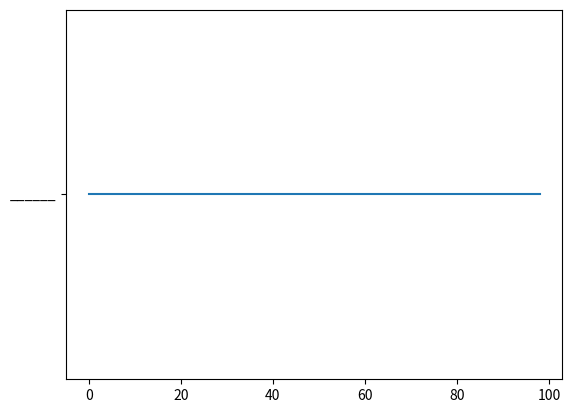

Reproduce this figure in Python. (Note: this script raises an exception after producing the figure.)
print("Hello World!")

1+1

3*2

3**2 # 3^2

2**16

((2**3 + 5) - 5) * 3

my_name = "Oski"
age = 147
my_major = "EECS"
print(my_name)
print(age)
print(my_major)

my_name

age

my_major

my_name = "Berkeley"
print("My name before: " + my_name)
my_name = my_major
print("My name after: " + my_name)
print("My major: " + my_major)

print(1==0)

print(0==True)

print(0==False)

print(1>-2)

print(3*3>=8)

print(True)

11 == 4 + 5 and 11 > 10

10 > 12 or 5 == 2 + 3

not 10 < 11

3 > 4 or 5 == 6 or True

not (5 + 2 == 7 and 12 <= 15)

True or True and False

not True and True or False

not (((True and False) or (True or False)) and True)

# Write your own expression!


1 and True

0 or False

1 or 0

outside = "raining"
print(outside == "raining")
if(outside == "raining"):
    print("I'm bringing an umbrella!")
else:
    print("I'm not bringing an umbrella.")

time = 0;
while(time <= 30):
    print("Alarm rings "+str(time)+" minute(s) after 7 AM")
    time = time + 10
print("Time to get up for real")

# functions are declared by stating 'def ' + the name of the function + (the arguments we choose to pass in):
def happy_birthday(name):
    print("Happy birthday " + name + "!")

my_name = "__" ## Fill in your own name

happy_birthday(my_name)

from datetime import date

def cur_date():
    return date.today()

current_date = cur_date() # Calls our function above, which returns back today's date
print(current_date) # Prints out the date our function returned

from math import sqrt # Consider using the sqrt function (look up what it does by looking up 'Python sqrt')

def geometric_mean(x, y):
    # Compute the geometric mean here
    
    return "_____"


x, y = 2, 3

geometric_mean(x, y)

memo = {} # For the challenge
def fib1(n):
    if n <= 1:
        return n
    return fib1(n-1) + fib1(n-2)

def fib2(n):
    if n <= 1:
        return n
    else:
        fn_2, fn_1, fn = 0, 1, 1
        i = 2
        while i < n:
            fn_2, fn_1 = fn_1, fn
            fn = fn_1 + fn_2
            i += 1
        return fn

fib2(50)

fib1(5)

n = 10

fib2(n)

fib1(n)

import sys
sys.setrecursionlimit(100000)
def factorial_recursive(n):
    # Compute n! recursively
    return "___"

def factorial_iterative(n):
    n_fact, i = 1, 1
    while i <= n:
        n_fact = n_fact * i
        i += 1
    return n_fact

n = 50
print(factorial_iterative(n))

print(factorial_recursive(n))

import sys
sys.setrecursionlimit(100000)
def geometric_series(a, r, n): 
    """Returns the sum of the first N elements of the geometric sequence that begins with A and has a ratio of R
    >>>geometric_series(1, 1/2, 4) #1 + 1/2 + 1/4 + 1/8
    1.875
    >>>geometric_series(3,2,3) #3+2*3+4*3 = 3+6+12=21
    21
    """
    if n==1: 
      return "______"
    else: 
      return "______"

geometric_series(1, 0.5, 10000) # Change these numbers to verify your code works correctly

%matplotlib inline
import matplotlib.pyplot as plt

# Compute the first n elements in the geometric sequence
a, r, n = 1, 0.5, 100
lst = []
for i in range(1, n):
    lst.append(geometric_series(a, r, i))
    
# Plotting code
plt.plot(lst)
axes = plt.gca()
axes.set_ylim([min(lst)-1 ,max(lst)+1])
plt.show()

from drawing import *

new_drawing(100, 100)  # The size of the new image will be 100x100
pen_down()             # Put the pen down on the page
forward(20)            # Move the pen forward by a distance 20
show()                 # Show the resulting image

# Because we didnt call new_drawing, just draw on top of the old drawing
turn_right(90)
forward(40)
show()

turn_right(135)
set_color(0, 0, 255)
forward(20)
show()

r, g, b = get_color()
print(r)
print(g)
print(b)

new_drawing(300, 300)
# Try drawing the box here

new_drawing(100, 100)
set_width(5)     # Draw a thicker line by using set_width
turn_left(90)
forward(50)
turn_right(180)
pen_down()
forward(10)
pen_up()         # We are picking the pen up here
forward(10)      # Moving the pen
pen_down()       # Now the pen is back down, so movements will draw lines
forward(10)
pen_up()
forward(10)
pen_down()
forward(10)
show()

# Try out some of the commands here, if you have forgotten how they work

width = 200
new_drawing(width, 100)
set_width(5)
turn_left(90)
forward(width / 2)
turn_right(180)
i = 0
while i < 3:
    pen_down()
    forward(10)
    pen_up()
    forward(10)
    i = i + 1
show()

new_drawing(200, 200)
# These commands put the pen in the upper left corner
forward(100)
turn_left(90)
forward(100)
turn_right(180)

# Now we will draw the spiral
pen_down()
def spiral(n):
    if n <= 0:
        return
    set_color(255, 0, 0)
    forward(n)
    turn_right(90)
    spiral(n-8)
spiral(70)
show()

new_drawing(400, 400)
forward(-150)
def tree(n):
    if n == 0:
        return
    if n <= 3:
        set_color(0,255,0)
    else:
        set_color(255 - 20*n,0,0)
    set_width(n)
    pen_down()
    forward(5*n)
    pen_up()
    turn_left(30)
    tree(n-1)
    turn_right(60)
    tree(n-1)
    turn_left(30)
    forward(-5*n)
tree(10)
show()

# Try your own recursive art design here!